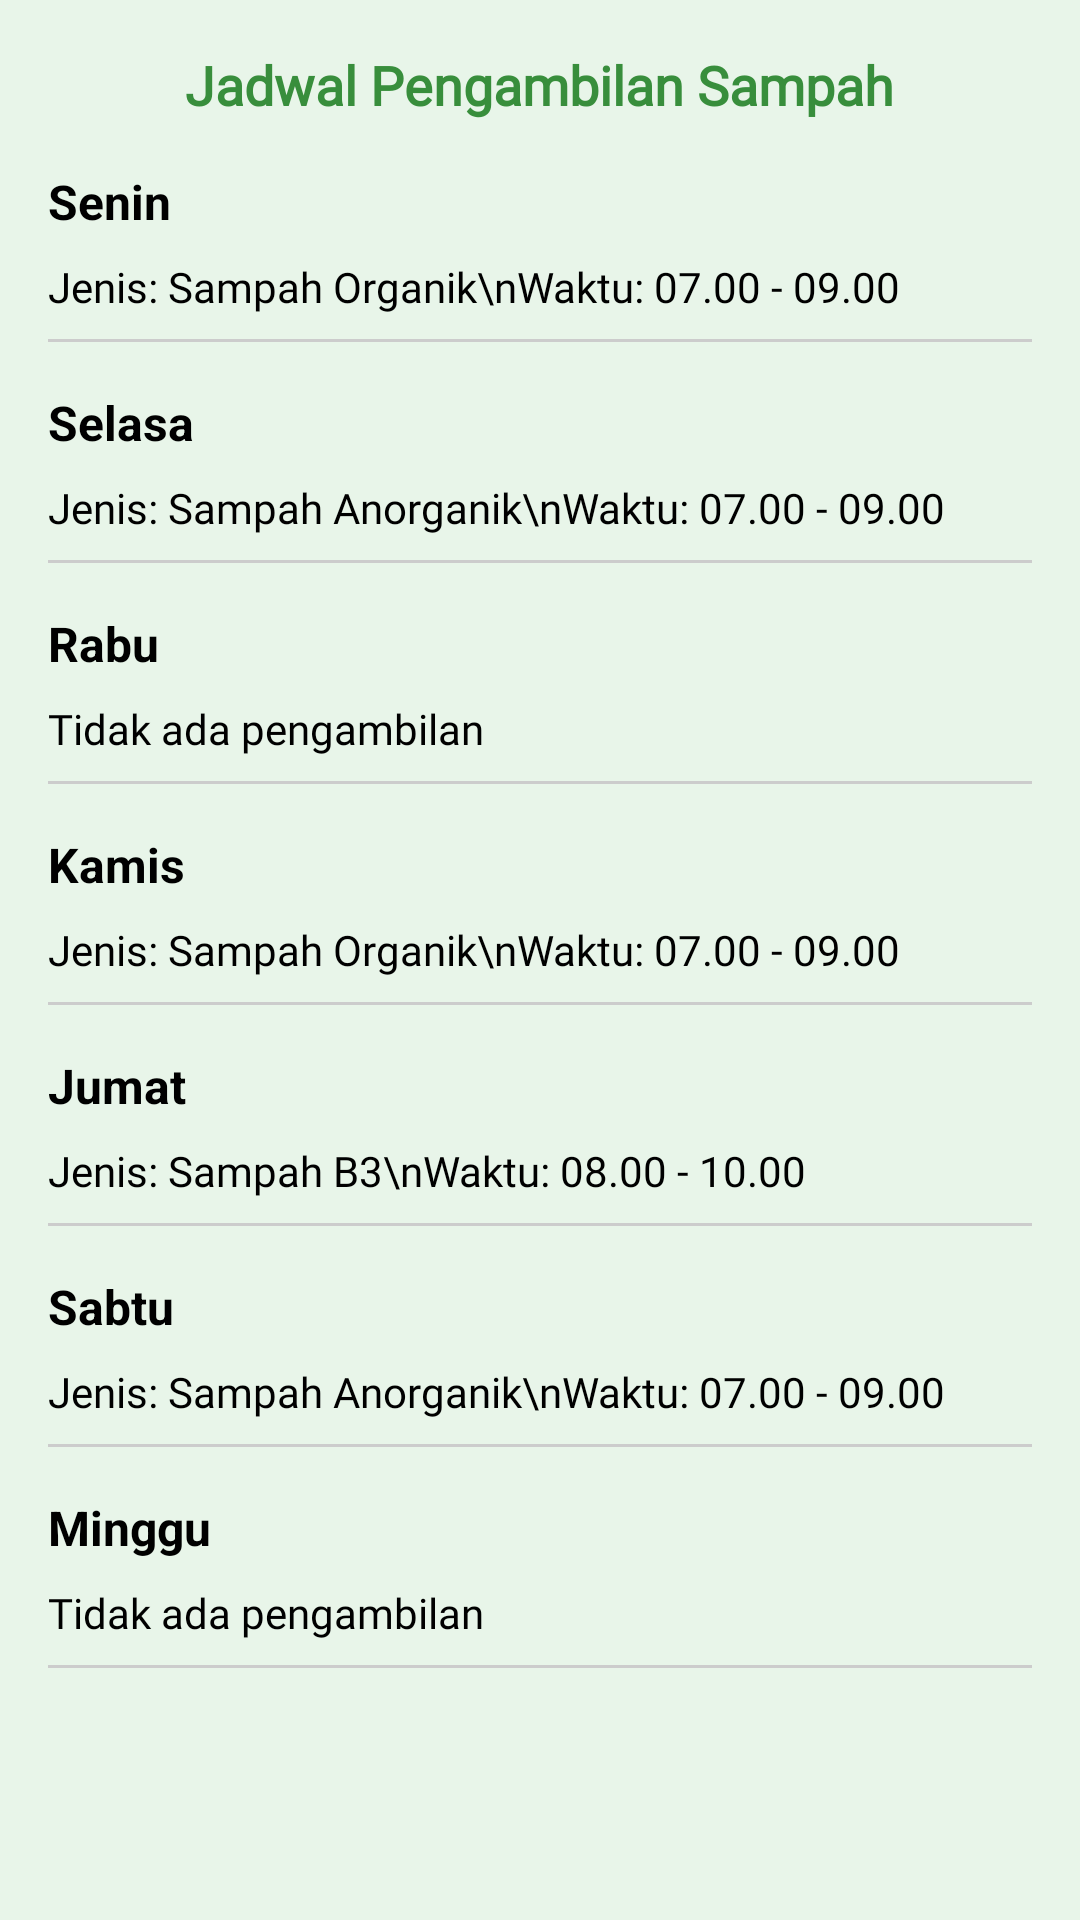

Android layout source for this screen:
<!-- AndroidManifest.xml: application theme Theme.Aplikasi_layanan_sampah -->
<!-- res/layout/activity_jadwal_pengambilan.xml -->
<?xml version="1.0" encoding="utf-8"?>
<ScrollView xmlns:android="http://schemas.android.com/apk/res/android"
    android:layout_width="match_parent"
    android:layout_height="match_parent"
    android:background="@color/light_green"
    android:padding="16dp">

    <LinearLayout
        android:layout_width="match_parent"
        android:layout_height="wrap_content"
        android:orientation="vertical"
        android:layout_gravity="center_horizontal">

        
        <TextView
            android:layout_width="wrap_content"
            android:layout_height="wrap_content"
            android:text="Jadwal Pengambilan Sampah"
            android:textSize="18sp"
            android:textColor="@color/dark_green"
            android:textStyle="bold"
            android:layout_marginBottom="16dp"
            android:layout_gravity="center_horizontal"
            android:fontFamily="@font/judul" />

        
        <TextView
            android:layout_width="wrap_content"
            android:layout_height="wrap_content"
            android:text="Senin"
            android:textSize="16sp"
            android:textColor="@android:color/black"
            android:textStyle="bold"
            android:layout_marginBottom="8dp" />

        <TextView
            android:layout_width="wrap_content"
            android:layout_height="wrap_content"
            android:text="Jenis: Sampah Organik\nWaktu: 07.00 - 09.00"
            android:textSize="14sp"
            android:textColor="@android:color/black"
            android:layout_marginBottom="8dp"
            android:fontFamily="@font/nyoba" />

        
        <View
            android:layout_width="match_parent"
            android:layout_height="1dp"
            android:background="#CCCCCC"
            android:layout_marginBottom="16dp" />

        
        <TextView
            android:layout_width="wrap_content"
            android:layout_height="wrap_content"
            android:text="Selasa"
            android:textSize="16sp"
            android:textColor="@android:color/black"
            android:textStyle="bold"
            android:layout_marginBottom="8dp" />

        <TextView
            android:layout_width="wrap_content"
            android:layout_height="wrap_content"
            android:text="Jenis: Sampah Anorganik\nWaktu: 07.00 - 09.00"
            android:textSize="14sp"
            android:textColor="@android:color/black"
            android:layout_marginBottom="8dp"
            android:fontFamily="@font/nyoba" />

        
        <View
            android:layout_width="match_parent"
            android:layout_height="1dp"
            android:background="#CCCCCC"
            android:layout_marginBottom="16dp" />

        
        <TextView
            android:layout_width="wrap_content"
            android:layout_height="wrap_content"
            android:text="Rabu"
            android:textSize="16sp"
            android:textColor="@android:color/black"
            android:textStyle="bold"
            android:layout_marginBottom="8dp" />

        <TextView
            android:layout_width="wrap_content"
            android:layout_height="wrap_content"
            android:text="Tidak ada pengambilan"
            android:textSize="14sp"
            android:textColor="@android:color/black"
            android:layout_marginBottom="8dp"
            android:fontFamily="@font/nyoba" />

        
        <View
            android:layout_width="match_parent"
            android:layout_height="1dp"
            android:background="#CCCCCC"
            android:layout_marginBottom="16dp" />

        
        <TextView
            android:layout_width="wrap_content"
            android:layout_height="wrap_content"
            android:text="Kamis"
            android:textSize="16sp"
            android:textColor="@android:color/black"
            android:textStyle="bold"
            android:layout_marginBottom="8dp" />

        <TextView
            android:layout_width="wrap_content"
            android:layout_height="wrap_content"
            android:text="Jenis: Sampah Organik\nWaktu: 07.00 - 09.00"
            android:textSize="14sp"
            android:textColor="@android:color/black"
            android:layout_marginBottom="8dp"
            android:fontFamily="@font/nyoba" />

        
        <View
            android:layout_width="match_parent"
            android:layout_height="1dp"
            android:background="#CCCCCC"
            android:layout_marginBottom="16dp" />

        
        <TextView
            android:layout_width="wrap_content"
            android:layout_height="wrap_content"
            android:text="Jumat"
            android:textSize="16sp"
            android:textColor="@android:color/black"
            android:textStyle="bold"
            android:layout_marginBottom="8dp" />

        <TextView
            android:layout_width="wrap_content"
            android:layout_height="wrap_content"
            android:text="Jenis: Sampah B3\nWaktu: 08.00 - 10.00"
            android:textSize="14sp"
            android:textColor="@android:color/black"
            android:layout_marginBottom="8dp"
            android:fontFamily="@font/nyoba" />

        
        <View
            android:layout_width="match_parent"
            android:layout_height="1dp"
            android:background="#CCCCCC"
            android:layout_marginBottom="16dp" />

        
        <TextView
            android:layout_width="wrap_content"
            android:layout_height="wrap_content"
            android:text="Sabtu"
            android:textSize="16sp"
            android:textColor="@android:color/black"
            android:textStyle="bold"
            android:layout_marginBottom="8dp" />

        <TextView
            android:layout_width="wrap_content"
            android:layout_height="wrap_content"
            android:text="Jenis: Sampah Anorganik\nWaktu: 07.00 - 09.00"
            android:textSize="14sp"
            android:textColor="@android:color/black"
            android:layout_marginBottom="8dp"
            android:fontFamily="@font/nyoba" />

        
        <View
            android:layout_width="match_parent"
            android:layout_height="1dp"
            android:background="#CCCCCC"
            android:layout_marginBottom="16dp" />

        
        <TextView
            android:layout_width="wrap_content"
            android:layout_height="wrap_content"
            android:text="Minggu"
            android:textSize="16sp"
            android:textColor="@android:color/black"
            android:textStyle="bold"
            android:layout_marginBottom="8dp" />

        <TextView
            android:layout_width="wrap_content"
            android:layout_height="wrap_content"
            android:text="Tidak ada pengambilan"
            android:textSize="14sp"
            android:textColor="@android:color/black"
            android:layout_marginBottom="8dp"
            android:fontFamily="@font/nyoba" />

        
        <View
            android:layout_width="match_parent"
            android:layout_height="1dp"
            android:background="#CCCCCC"
            android:layout_marginBottom="16dp" />

    </LinearLayout>
</ScrollView>
<!-- resources referenced by this layout -->
<resources>
  <color name="dark_green">#388E3C</color>
  <color name="light_green">#E8F5E9</color>
  <style name="Theme.Aplikasi_layanan_sampah" parent="Base.Theme.Aplikasi_layanan_sampah" />
  <style name="Base.Theme.Aplikasi_layanan_sampah" parent="Theme.MaterialComponents.DayNight.NoActionBar">
          
          
      </style>
</resources>
